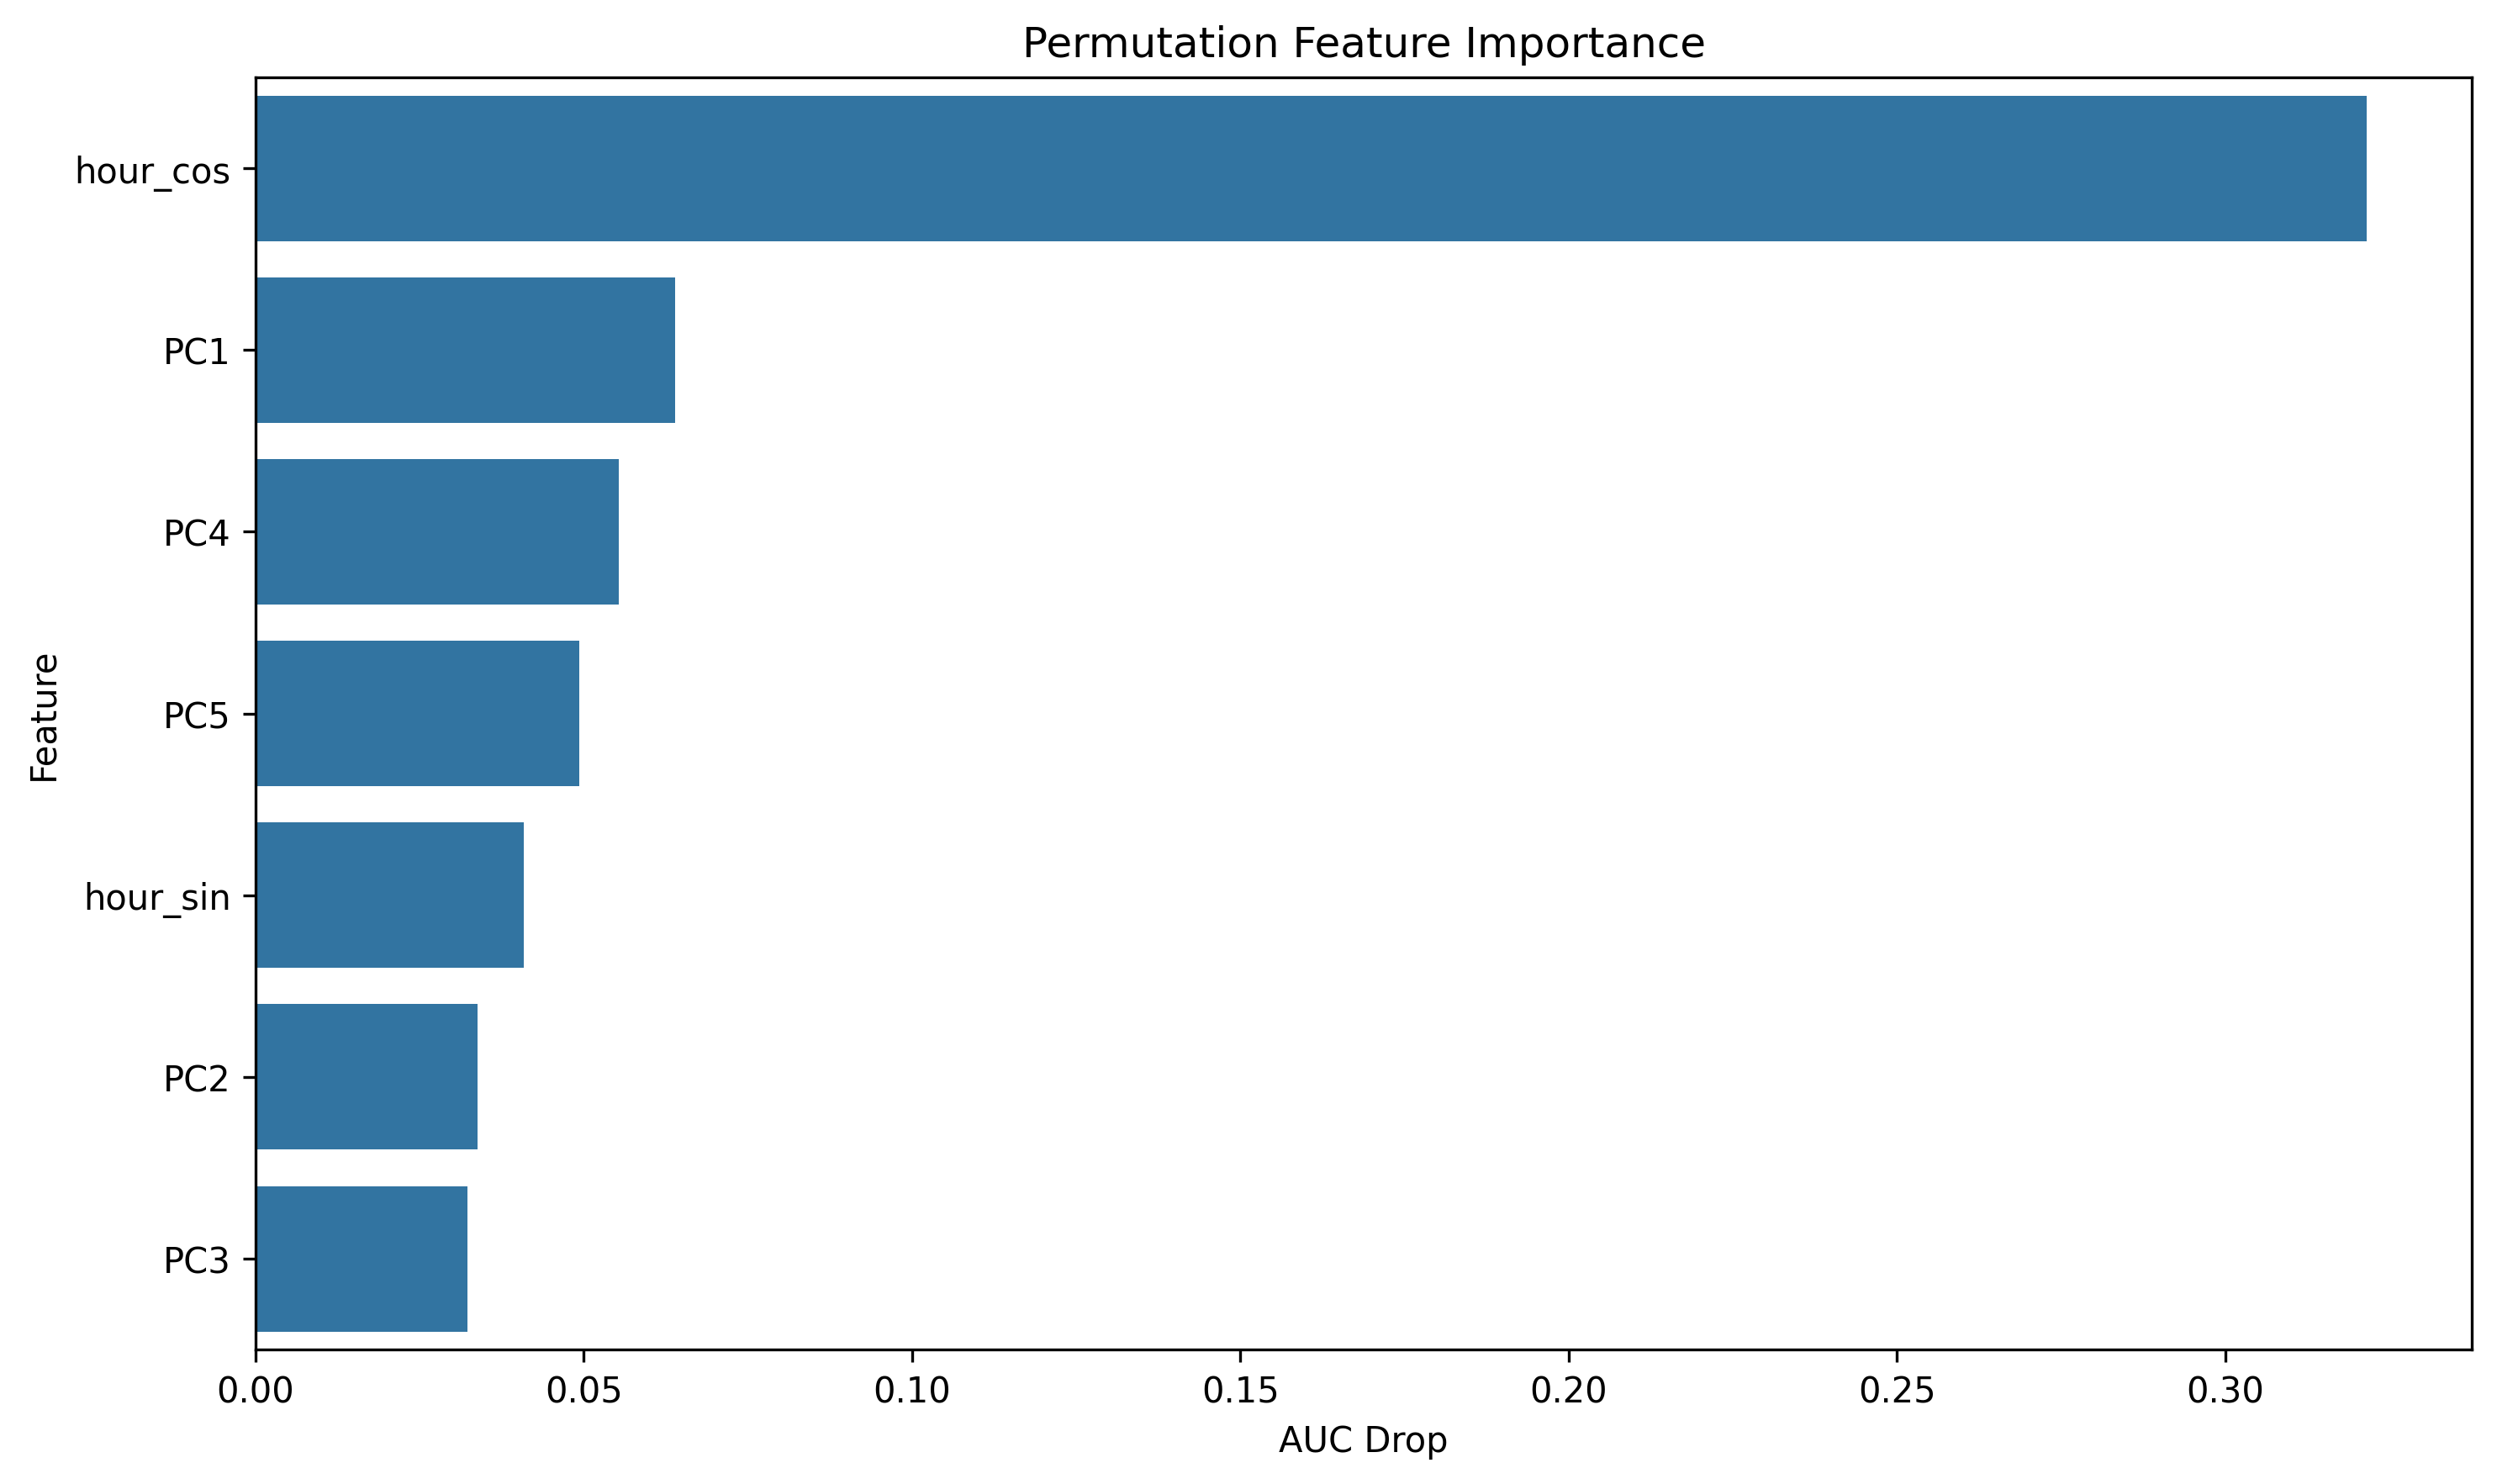

Data behind this chart, as committed beside it:
feature, importance
hour_cos, 0.3215
PC1, 0.06394
PC4, 0.05536
PC5, 0.04933
hour_sin, 0.0409
PC2, 0.03377
PC3, 0.03223
